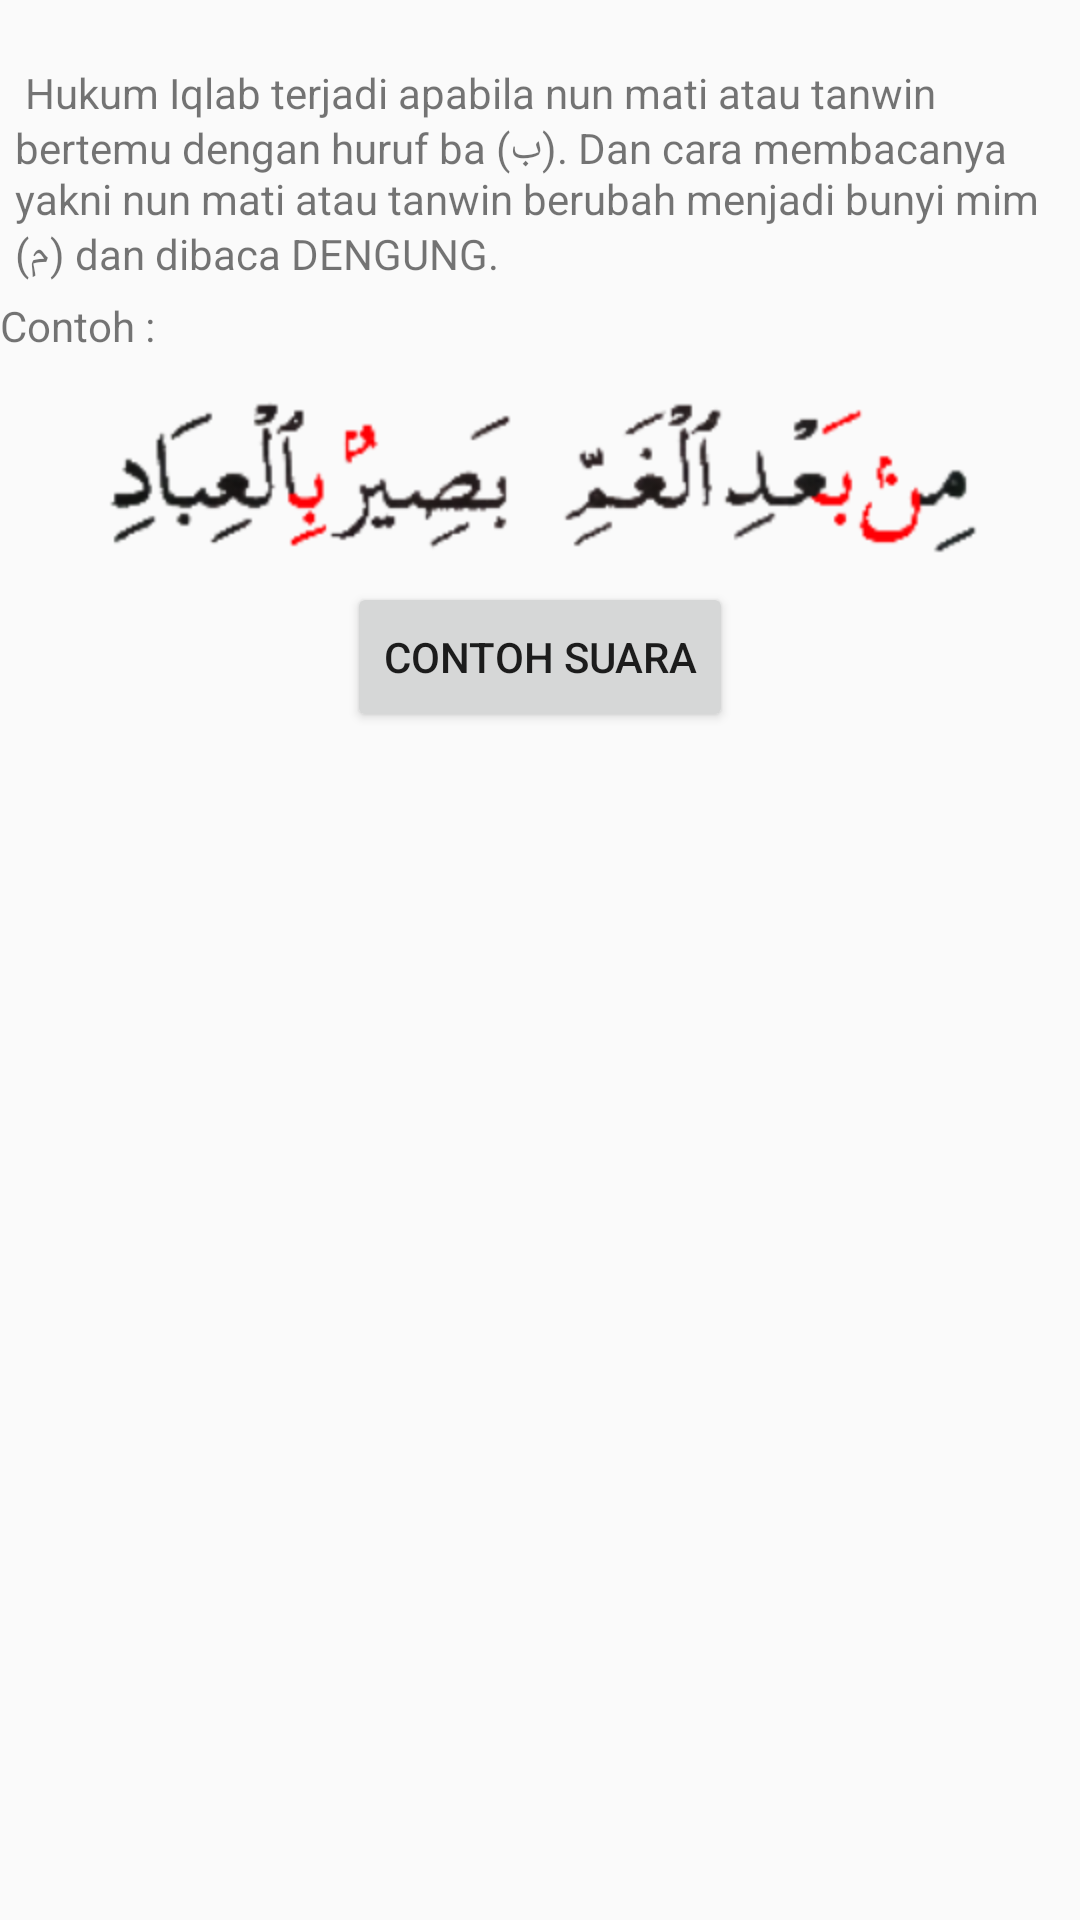

Layout XML and referenced resources for this Android screen:
<!-- AndroidManifest.xml: application theme AppTheme -->
<!-- res/layout/fragment_four.xml -->
<?xml version="1.0" encoding="utf-8"?>
<LinearLayout xmlns:android="http://schemas.android.com/apk/res/android"
    android:orientation="vertical" android:layout_width="match_parent"
    android:layout_height="match_parent"><ScrollView 
	    android:layout_width="fill_parent"
		android:layout_height="fill_parent">
		<LinearLayout 
			android:orientation="vertical" android:layout_width="fill_parent"
			android:layout_height="fill_parent">
	<TextView
        android:padding="5.0dip"
        android:layout_width="fill_parent"
        android:layout_height="wrap_content"
        android:text="@string/iqlab"
        android:id="@+id/textView"
        android:layout_gravity="center"
        android:gravity="left" />
	<TextView
        android:layout_width="fill_parent"
        android:layout_height="wrap_content"
        android:text="Contoh :"
        android:id="@+id/textView"
        android:layout_gravity="center"
        android:gravity="left" />
	<ImageView
        android:layout_width="fill_parent"
        android:layout_height="wrap_content"
        android:src="@drawable/iqlab"
        android:id="@+id/img"
        android:layout_gravity="center"
        android:gravity="left" />
    <Button
        android:layout_width="wrap_content"
        android:layout_height="50.0dip"
        android:text="Contoh Suara"
        android:id="@+id/iqlab"
        android:layout_gravity="center"
        android:gravity="center_vertical|center_horizontal" />
		</LinearLayout>
	</ScrollView>
</LinearLayout>
<!-- resources referenced by this layout -->
<resources>
  <!-- drawable iqlab: png bitmap (drawable-hdpi, 23096 bytes) -->
  <string name="iqlab">\n
  Hukum Iqlab terjadi apabila nun mati atau tanwin bertemu dengan huruf ba (ب). Dan cara membacanya yakni nun mati atau tanwin berubah menjadi bunyi mim (م) dan dibaca DENGUNG.
  </string>
  <style name="AppTheme" parent="Theme.AppCompat.Light.DarkActionBar">
          
      </style>
</resources>
